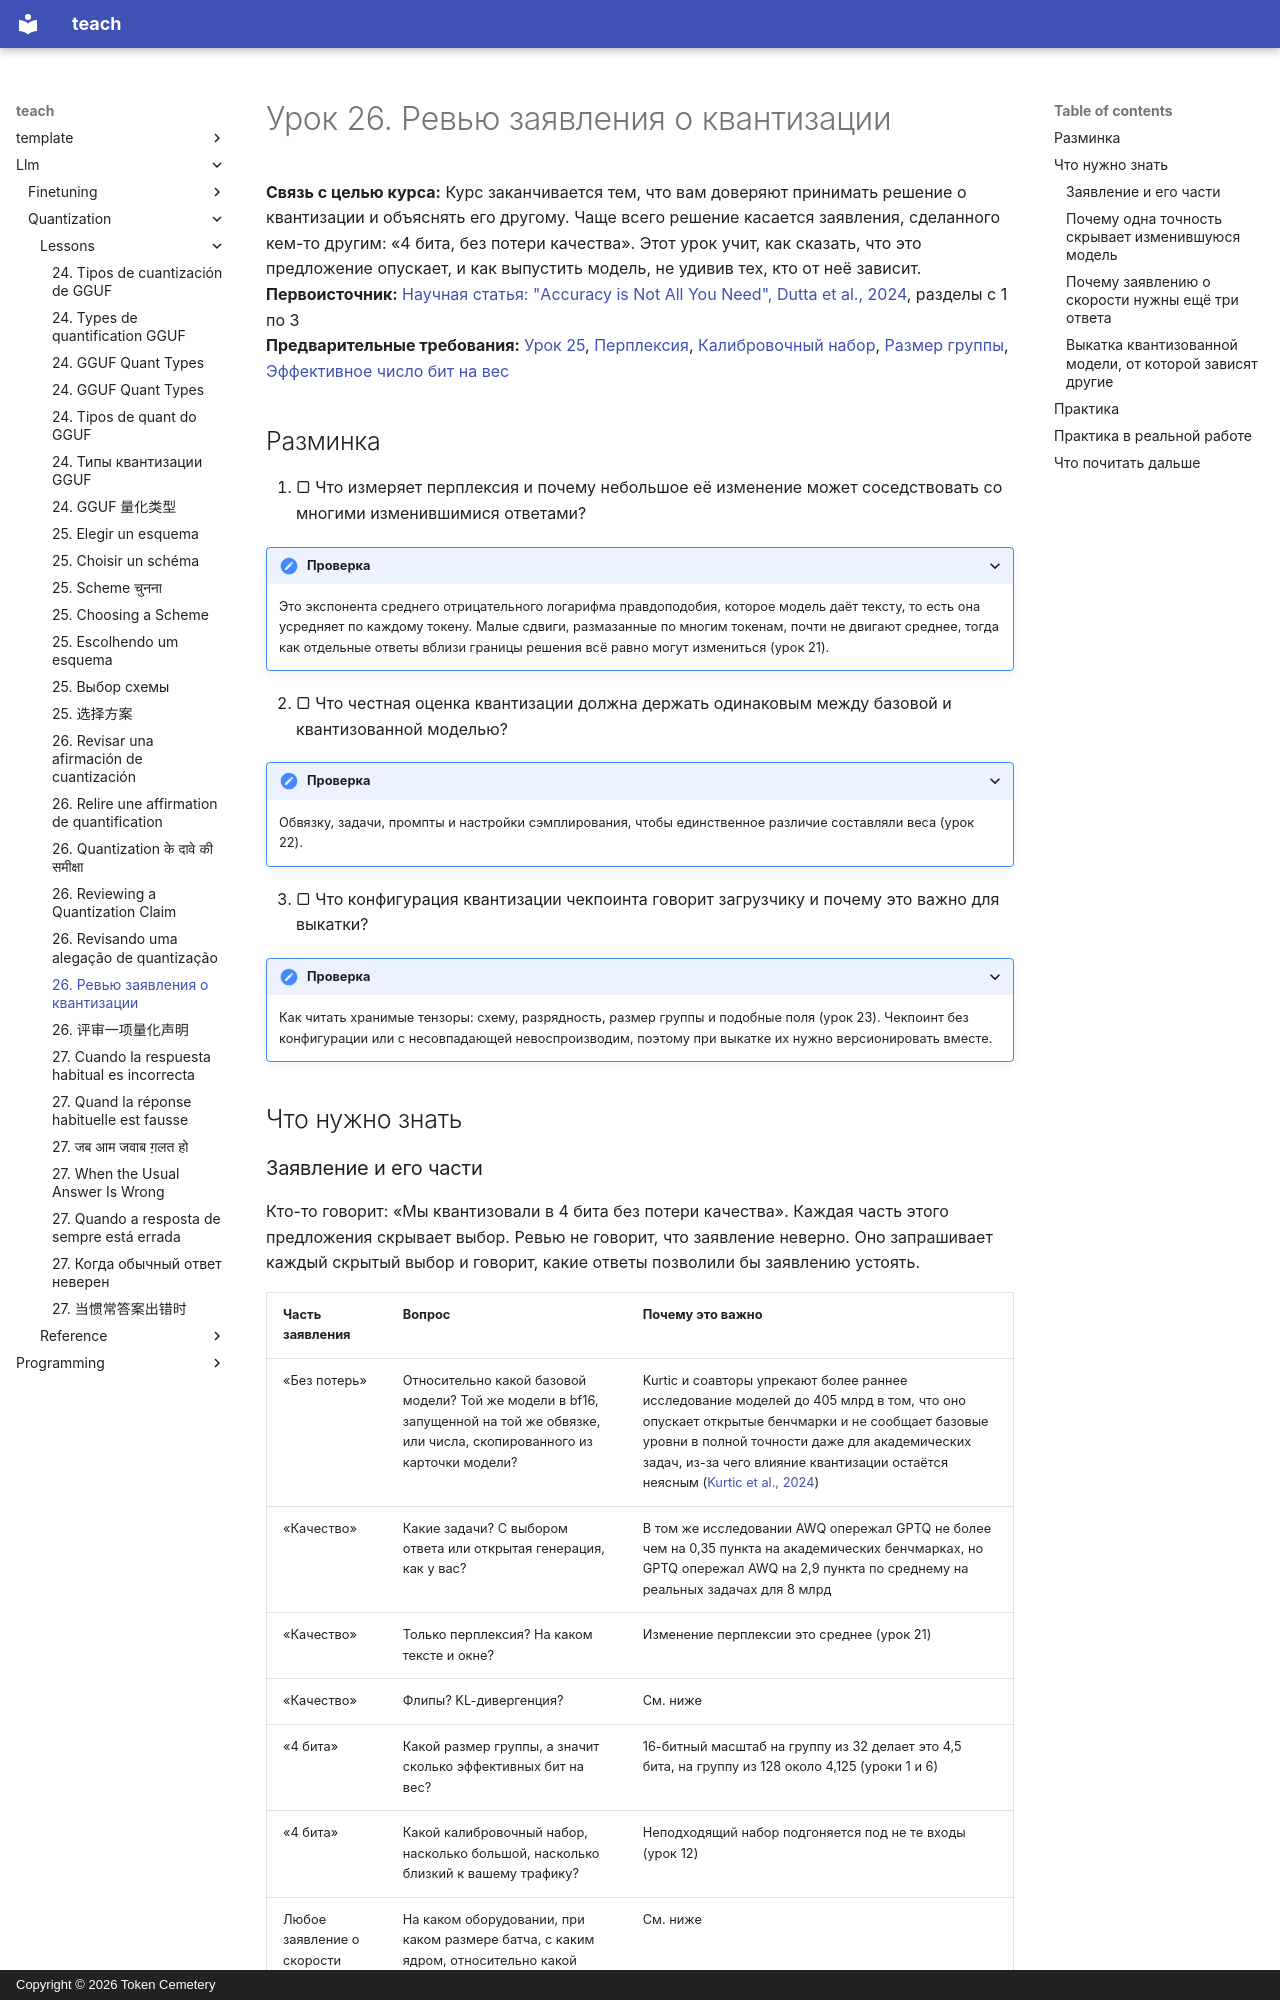

repository: TokenCemetery/teach · page: llm/quantization/lessons/0026-reviewing-a-quantization-claim.ru/index.html · generator: mkdocs · copyright: Copyright © 2026 Token Cemetery

---
title: "26. Ревью заявления о квантизации"
description: "Разбор утверждения «4 бита без потери качества» через называние того, что скрыло измерение, и выкатка квантизованной модели, от которой зависят другие"
type: lesson
---

# Урок 26. Ревью заявления о квантизации

**Связь с целью курса:** Курс заканчивается тем, что вам доверяют принимать решение о квантизации и объяснять его другому. Чаще всего решение касается заявления, сделанного кем-то другим: «4 бита, без потери качества». Этот урок учит, как сказать, что это предложение опускает, и как выпустить модель, не удивив тех, кто от неё зависит.
**Первоисточник:** [Научная статья: "Accuracy is Not All You Need", Dutta et al., 2024](https://arxiv.org/abs/2407.09141), разделы с 1 по 3
**Предварительные требования:** [Урок 25](0025-choosing-a-scheme.md), [Перплексия](../GLOSSARY.md), [Калибровочный набор](../GLOSSARY.md), [Размер группы](../GLOSSARY.md), [Эффективное число бит на вес](../GLOSSARY.md)

## Разминка

1. ▢ Что измеряет перплексия и почему небольшое её изменение может соседствовать со многими изменившимися ответами?

<details markdown="1"><summary>Проверка</summary>

Это экспонента среднего отрицательного логарифма правдоподобия, которое модель даёт тексту, то есть она усредняет по каждому токену. Малые сдвиги, размазанные по многим токенам, почти не двигают среднее, тогда как отдельные ответы вблизи границы решения всё равно могут измениться (урок 21).

</details>

2. ▢ Что честная оценка квантизации должна держать одинаковым между базовой и квантизованной моделью?

<details markdown="1"><summary>Проверка</summary>

Обвязку, задачи, промпты и настройки сэмплирования, чтобы единственное различие составляли веса (урок 22).

</details>

3. ▢ Что конфигурация квантизации чекпоинта говорит загрузчику и почему это важно для выкатки?

<details markdown="1"><summary>Проверка</summary>

Как читать хранимые тензоры: схему, разрядность, размер группы и подобные поля (урок 23). Чекпоинт без конфигурации или с несовпадающей невоспроизводим, поэтому при выкатке их нужно версионировать вместе.

</details>

## Что нужно знать

### Заявление и его части

Кто-то говорит: «Мы квантизовали в 4 бита без потери качества». Каждая часть этого предложения скрывает выбор. Ревью не говорит, что заявление неверно. Оно запрашивает каждый скрытый выбор и говорит, какие ответы позволили бы заявлению устоять.

| Часть заявления | Вопрос | Почему это важно |
|---|---|---|
| «Без потерь» | Относительно какой базовой модели? Той же модели в bf16, запущенной на той же обвязке, или числа, скопированного из карточки модели? | Kurtic и соавторы упрекают более раннее исследование моделей до 405 млрд в том, что оно опускает открытые бенчмарки и не сообщает базовые уровни в полной точности даже для академических задач, из-за чего влияние квантизации остаётся неясным ([Kurtic et al., 2024](https://arxiv.org/abs/2411.02355)) |
| «Качество» | Какие задачи? С выбором ответа или открытая генерация, как у вас? | В том же исследовании AWQ опережал GPTQ не более чем на 0,35 пункта на академических бенчмарках, но GPTQ опережал AWQ на 2,9 пункта по среднему на реальных задачах для 8 млрд |
| «Качество» | Только перплексия? На каком тексте и окне? | Изменение перплексии это среднее (урок 21) |
| «Качество» | Флипы? KL-дивергенция? | См. ниже |
| «4 бита» | Какой размер группы, а значит сколько эффективных бит на вес? | 16-битный масштаб на группу из 32 делает это 4,5 бита, на группу из 128 около 4,125 (уроки 1 и 6) |
| «4 бита» | Какой калибровочный набор, насколько большой, насколько близкий к вашему трафику? | Неподходящий набор подгоняется под не те входы (урок 12) |
| Любое заявление о скорости | На каком оборудовании, при каком размере батча, с каким ядром, относительно какой базовой модели? | См. ниже |
